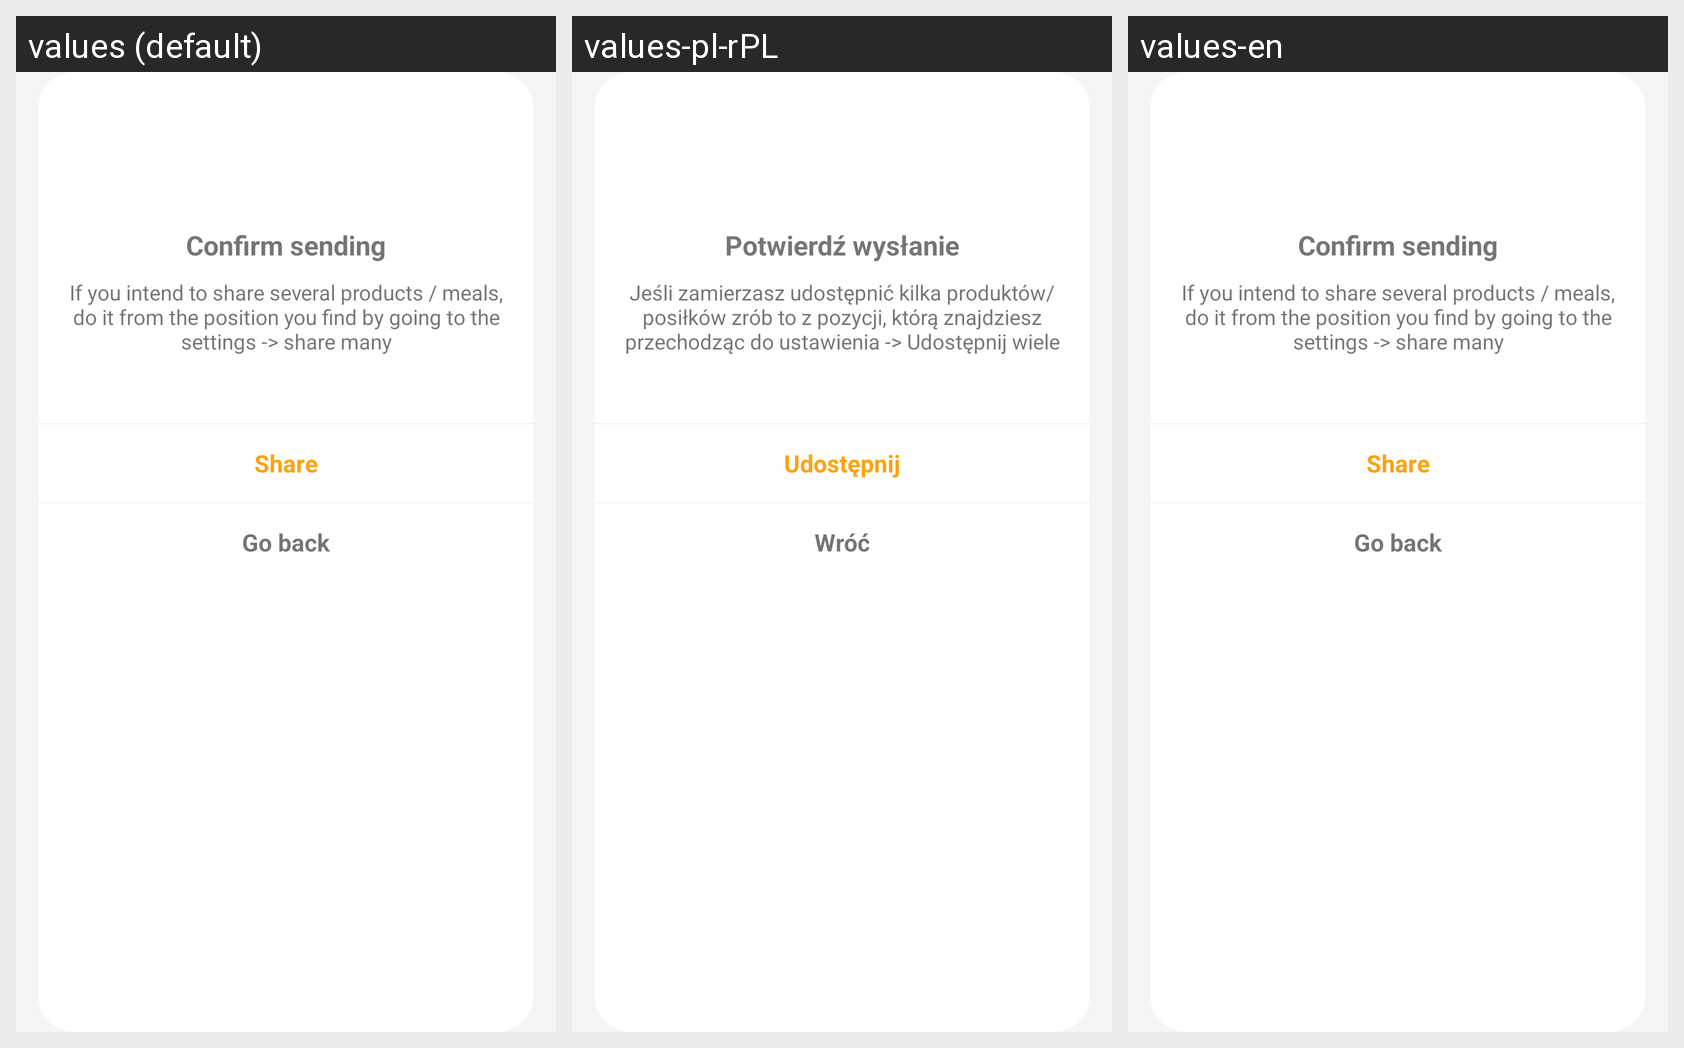

The same Android screen rendered under several of its app's locales, left to right. List the strings drawn on it with the default value and each locale's translation.
Android screen res/layout/dialog_share.xml rendered under 3 locales, left to right: values (default), values-pl-rPL, values-en. Device: Nexus 5 (rendered at 1080×1920; each locale shown at half size, 540×960, under a caption strip naming it); theme Theme.MyDiabetes.
Strings drawn on this screen, with the default value and each locale's value (text and hints the layout hard-codes, and strings that could not be matched under every locale, appear in the picture but are not listed):

confirm_sending
  values: Confirm sending
  values-pl-rPL: Potwierdź wysłanie
  values-en: Confirm sending

share_message
  values: If you intend to share several products / meals, do it from the position you find by going to the settings -> share many
  values-pl-rPL: Jeśli zamierzasz udostępnić kilka produktów/posiłków zrób to z pozycji, którą znajdziesz przechodząc do ustawienia -> Udostępnij wiele
  values-en: If you intend to share several products / meals, do it from the position you find by going to the settings -> share many

share
  values: Share
  values-pl-rPL: Udostępnij
  values-en: Share

go_back
  values: Go back
  values-pl-rPL: Wróć
  values-en: Go back
